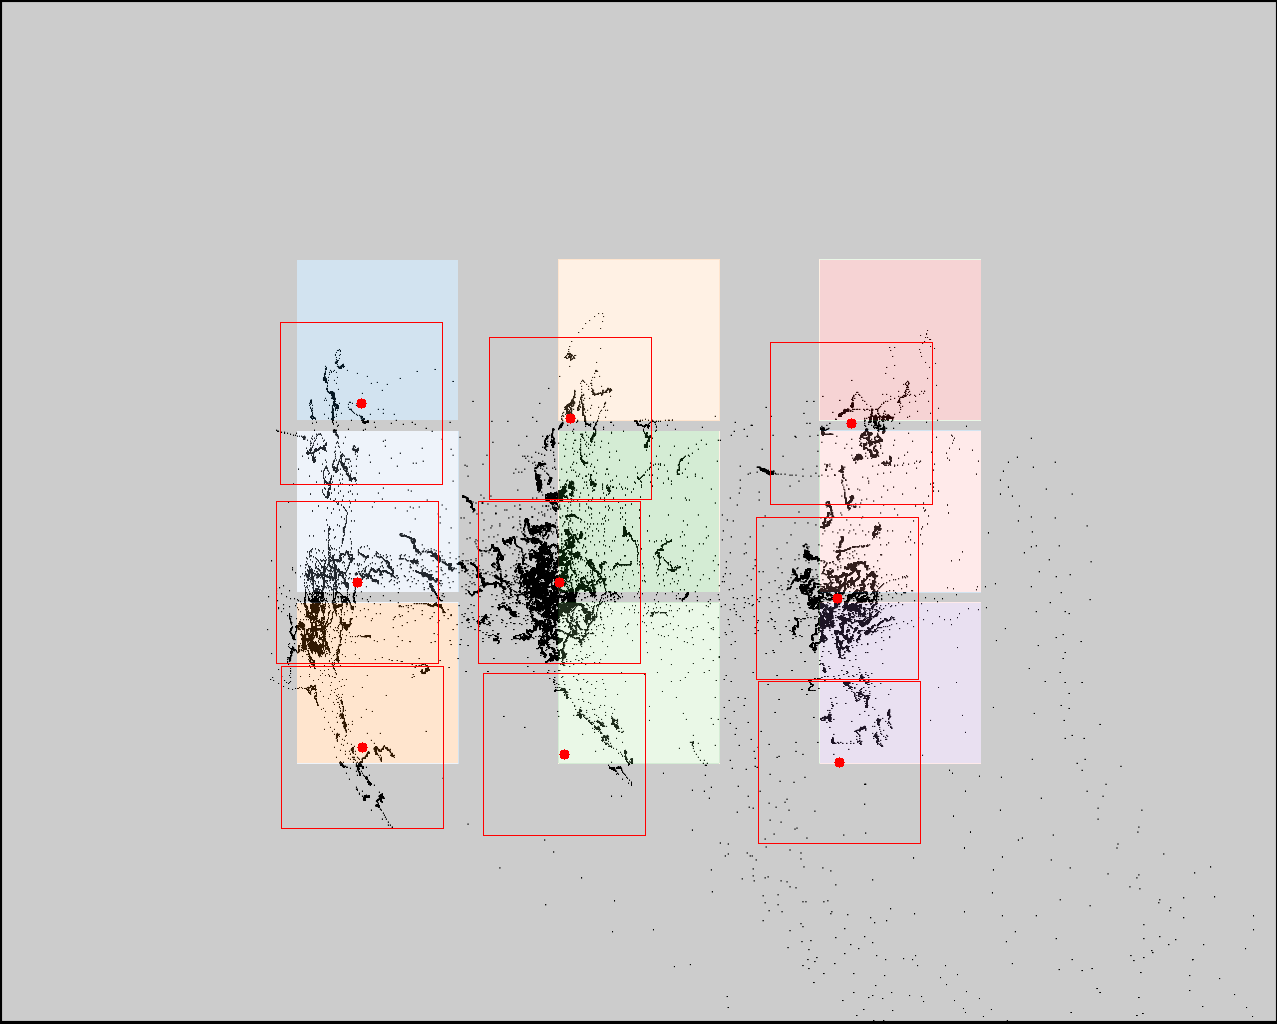

Values plotted in this chart, from the file beside it:
click0, click1, click2, click3, click4, click5, click6, click7, click8
361, 357, 362, 570, 559, 564, 851, 837, 839
403, 582, 747, 418, 582, 754, 423, 598, 762
